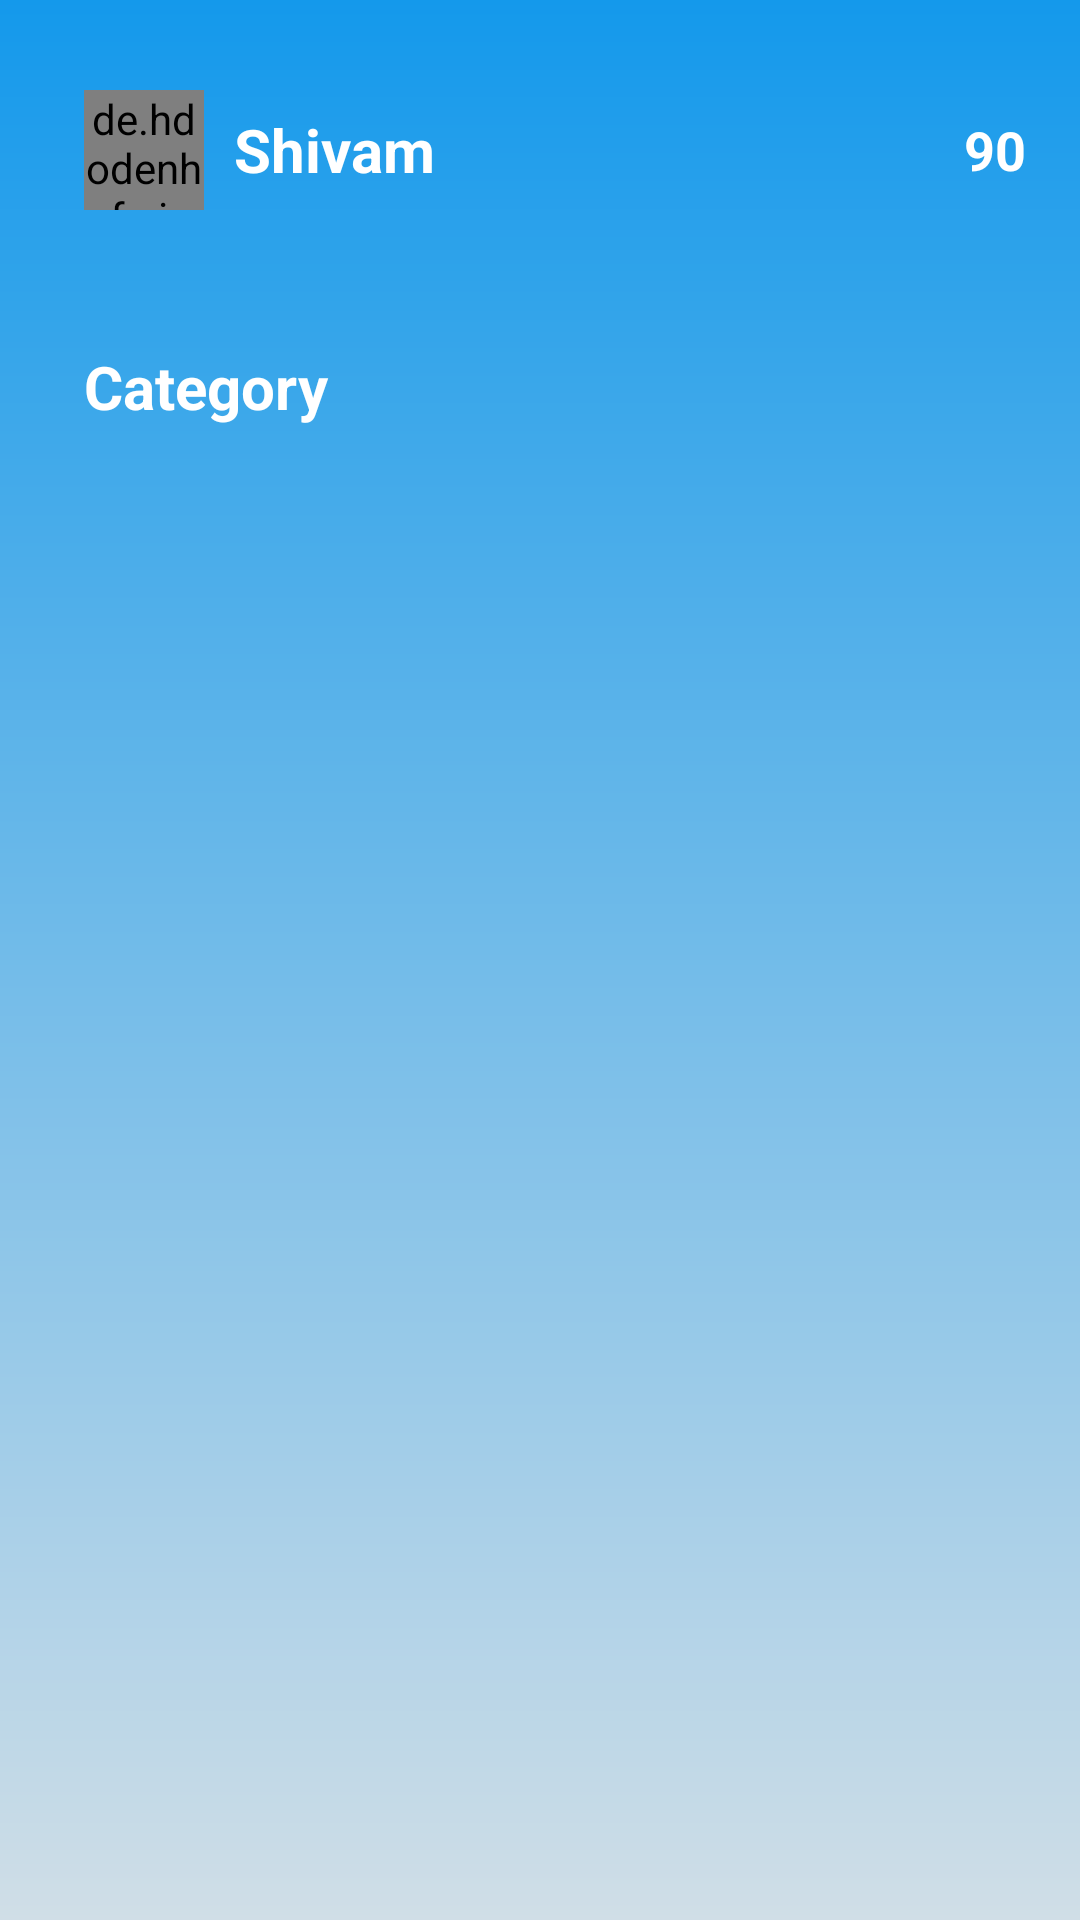

Here is an Android app screen rendered from its layout file. Give the layout XML and the strings, colors and styles it references.
<!-- AndroidManifest.xml: application theme Theme.KidsApp -->
<!-- res/layout/fragment_home.xml -->
<?xml version="1.0" encoding="utf-8"?>
<FrameLayout xmlns:android="http://schemas.android.com/apk/res/android"
    xmlns:app="http://schemas.android.com/apk/res-auto"
    xmlns:tools="http://schemas.android.com/tools"
    android:layout_width="match_parent"
    android:layout_height="match_parent"
    android:background="@drawable/background"
    tools:context=".Fragment.HomeFragment">

    
    <androidx.constraintlayout.widget.ConstraintLayout
        android:layout_width="match_parent"
        android:layout_height="match_parent">

        <LinearLayout
            android:id="@+id/linearLayout"
            android:layout_width="match_parent"
            android:layout_height="wrap_content"
            android:layout_marginLeft="8dp"
            android:layout_marginTop="30dp"
            android:layout_marginRight="8dp"
            android:orientation="horizontal"
            app:layout_constraintEnd_toEndOf="parent"
            app:layout_constraintStart_toStartOf="parent"
            app:layout_constraintTop_toTopOf="parent">

            <de.hdodenhof.circleimageview.CircleImageView
                android:id="@+id/profileImage"
                android:layout_width="40dp"
                android:layout_height="40dp"
                android:layout_gravity="center"
                android:layout_marginStart="20dp"
                android:layout_marginRight="5dp"
                android:src="@drawable/shivam" />

            <TextView
                android:id="@+id/Name"
                android:layout_width="wrap_content"
                android:layout_height="wrap_content"
                android:layout_gravity="center"
                android:layout_weight="1"
                android:textStyle="bold"
                android:textColor="@color/white"
                android:textSize="20sp"
                android:layout_marginLeft="10dp"
                android:text="Shivam" />

            <ImageView
                android:id="@+id/coinWithdrawalImage"
                android:layout_width="30dp"
                android:layout_gravity="center"
                android:layout_height="30dp"
                android:src="@drawable/dollar" />

            <TextView
                android:id="@+id/coinWithdrawalCount"
                android:layout_gravity="center"
                android:layout_width="wrap_content"
                android:textStyle="bold"
                android:textColor="@color/white"
                android:layout_height="wrap_content"
                android:layout_marginRight="10dp"
                android:layout_marginLeft="10dp"
                android:textSize="18sp"
                android:text="90"
                tools:ignore="DuplicateIds" />
        </LinearLayout>

        <TextView
            android:id="@+id/textView5"
            android:layout_width="match_parent"
            android:layout_height="54dp"
            android:layout_marginStart="8dp"
            android:layout_marginTop="32dp"
            android:layout_marginEnd="8dp"
            android:background="@drawable/textviewshape"
            android:gravity="center_vertical"
            android:paddingStart="20dp"
            android:text="Category"
            android:textColor="@color/white"
            android:textSize="20sp"
            android:textStyle="bold"
            app:layout_constraintEnd_toEndOf="parent"
            app:layout_constraintHorizontal_bias="0.052"
            app:layout_constraintStart_toStartOf="parent"
            app:layout_constraintTop_toBottomOf="@+id/linearLayout" />

        <androidx.recyclerview.widget.RecyclerView
            android:id="@+id/categoryRecyclerView"
            android:background="@null"
            android:layout_width="match_parent"
            android:layout_height="582dp"
            android:layout_marginTop="20dp"
            android:layout_marginBottom="20dp"
            app:layout_constraintBottom_toBottomOf="parent"
            app:layout_constraintEnd_toEndOf="parent"
            app:layout_constraintHorizontal_bias="0.21"
            app:layout_constraintStart_toStartOf="parent"
            app:layout_constraintTop_toBottomOf="@+id/textView5"
            app:layout_constraintVertical_bias="0.0" />
    </androidx.constraintlayout.widget.ConstraintLayout>

</FrameLayout>
<!-- resources referenced by this layout -->
<resources>
  <color name="white">#FFFFFFFF</color>
  <!-- drawable background (drawable) -->
  <?xml version="1.0" encoding="utf-8"?>
  <shape xmlns:android="http://schemas.android.com/apk/res/android">
  <gradient android:angle="-65" android:startColor="#1499EB" android:endColor="#D0DEE7"/>
  </shape>
  <style name="Theme.KidsApp" parent="Base.Theme.KidsApp" />
  <style name="Base.Theme.KidsApp" parent="Theme.Material3.DayNight.NoActionBar">
          
          
          <item name="colorPrimary">@color/green</item>
      </style>
  <color name="green">#0E7C0E</color>
</resources>
